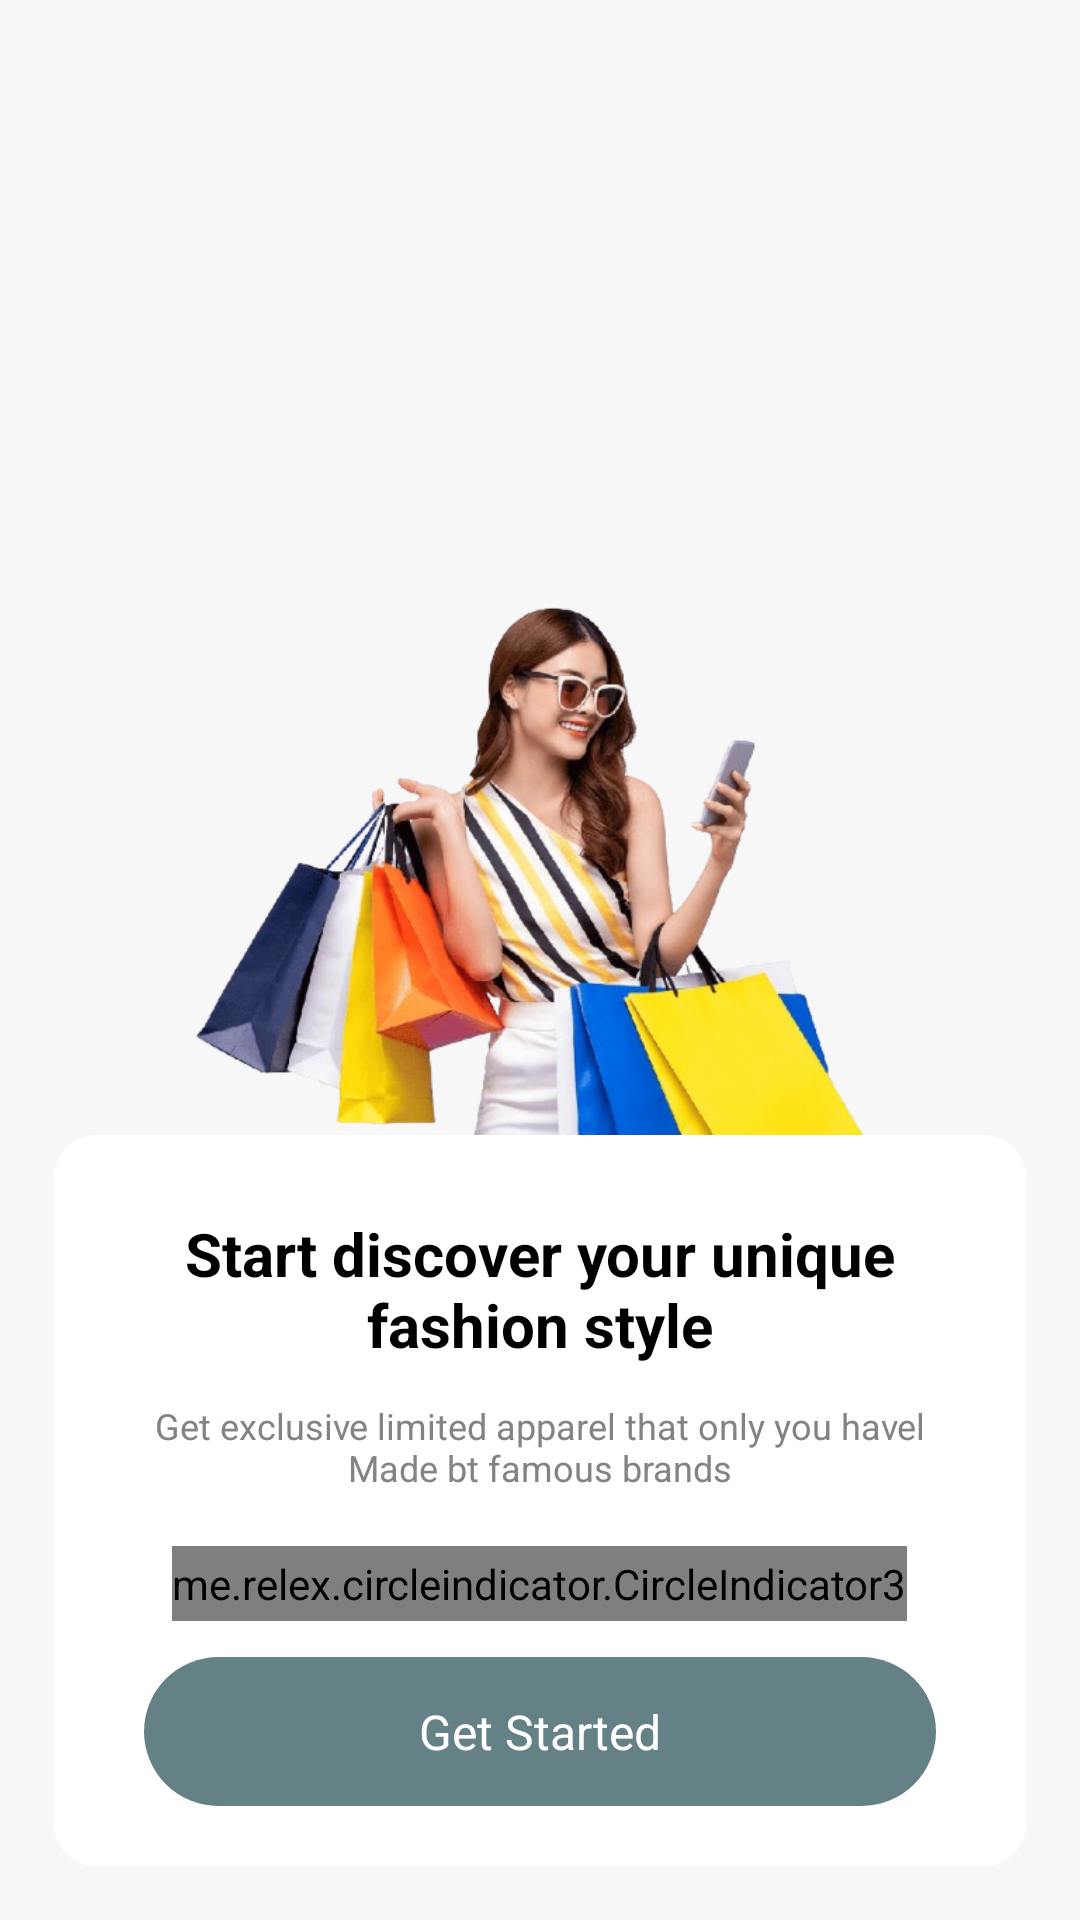

Reconstruct the res/layout file that produces this screen, plus the resources it refers to.
<!-- AndroidManifest.xml: application theme Theme.StoreFashion -->
<!-- res/layout/fragment_onboarding3.xml -->
<?xml version="1.0" encoding="utf-8"?>
<androidx.constraintlayout.widget.ConstraintLayout xmlns:android="http://schemas.android.com/apk/res/android"
    xmlns:app="http://schemas.android.com/apk/res-auto"
    xmlns:tools="http://schemas.android.com/tools"
    android:layout_width="match_parent"
    android:layout_height="match_parent"
    android:background="@color/colorBG">


    <ImageView
        android:id="@+id/viewPager"
        android:layout_width="match_parent"
        android:layout_height="match_parent"
        android:layout_margin="65dp"
        android:background="@color/colorBG"
        android:scaleType="centerInside"
        android:src="@drawable/ob3"
        app:layout_constraintBottom_toBottomOf="parent"
        app:layout_constraintTop_toTopOf="parent" />

    
    <com.google.android.material.card.MaterialCardView
        android:layout_width="match_parent"
        android:layout_height="wrap_content"
        android:layout_margin="18dp"
        android:layout_marginHorizontal="18dp"
        android:layout_marginBottom="16dp"
        app:cardCornerRadius="14dp"
        app:strokeWidth="0dp"
        app:layout_constraintBottom_toBottomOf="parent"
        app:layout_constraintEnd_toEndOf="parent"
        app:layout_constraintHorizontal_bias="0.542"
        app:layout_constraintStart_toStartOf="parent">


        <androidx.appcompat.widget.LinearLayoutCompat
            android:id="@+id/constraintLayout3"
            android:layout_width="match_parent"
            android:layout_height="wrap_content"
            android:background="@color/white"
            android:orientation="vertical"
            android:paddingHorizontal="14dp"
            android:paddingVertical="20dp">

            <TextView
                android:id="@+id/Title1"
                android:layout_width="wrap_content"
                android:layout_height="wrap_content"
                android:layout_gravity="center"
                android:drawablePadding="12dp"
                android:gravity="center"
                android:paddingHorizontal="18dp"
                android:paddingVertical="6dp"
                android:text="Start discover your unique fashion style"
                android:textColor="@color/black"
                android:textSize="20sp"
                android:textStyle="bold"
                app:layout_constraintEnd_toEndOf="parent"
                app:layout_constraintHorizontal_bias="0.949"
                app:layout_constraintStart_toEndOf="@+id/circleIndicator"
                tools:layout_editor_absoluteY="3dp" />

            <TextView
                android:id="@+id/des1"
                android:layout_width="wrap_content"
                android:layout_height="wrap_content"
                android:layout_gravity="center"
                android:drawablePadding="12dp"
                android:gravity="center"
                android:paddingHorizontal="16dp"
                android:paddingVertical="6dp"
                android:text="Get exclusive limited apparel that only you havel Made bt famous brands"
                android:textColor="@color/color_neutral03"
                android:textSize="12sp"
                app:layout_constraintEnd_toEndOf="parent"
                app:layout_constraintHorizontal_bias="0.949"
                app:layout_constraintStart_toEndOf="@+id/circleIndicator"
                tools:layout_editor_absoluteY="3dp" />

            <me.relex.circleindicator.CircleIndicator3
                android:id="@+id/circleIndicator"
                android:layout_width="wrap_content"
                android:layout_height="25dp"
                android:layout_gravity="center"
                android:layout_marginTop="12dp"
                android:background="@color/white"
                app:ci_drawable="@drawable/ci_indicatior"
                app:layout_constraintBottom_toBottomOf="parent"
                app:layout_constraintEnd_toEndOf="parent"
                app:layout_constraintStart_toStartOf="parent"
                app:layout_constraintTop_toTopOf="parent" />

            <TextView
                android:id="@+id/NextPage"
                android:layout_width="match_parent"
                android:layout_height="wrap_content"
                android:layout_gravity="center"
                android:layout_marginHorizontal="16dp"
                android:layout_marginTop="12dp"
                android:background="@drawable/tab_background"
                android:gravity="center"
                android:paddingHorizontal="16dp"
                android:paddingVertical="14dp"
                android:text="Get Started"
                android:textColor="@color/white"

                android:textSize="16sp"
                app:layout_constraintEnd_toEndOf="parent"
                app:layout_constraintHorizontal_bias="0.949"
                app:layout_constraintStart_toEndOf="@+id/circleIndicator"
                tools:layout_editor_absoluteY="3dp" />
        </androidx.appcompat.widget.LinearLayoutCompat>
    </com.google.android.material.card.MaterialCardView>

</androidx.constraintlayout.widget.ConstraintLayout>
<!-- resources referenced by this layout -->
<resources>
  <color name="black">#FF000000</color>
  <color name="colorBG">#F7F7F7</color>
  <color name="color_neutral03">#838383</color>
  <color name="white">#FFFFFFFF</color>
  <!-- drawable ci_indicatior (drawable) -->
  <?xml version="1.0" encoding="utf-8"?>
  <shape xmlns:android="http://schemas.android.com/apk/res/android"
      android:shape="oval">
      <size
          android:width="30dp"
          android:height="30dp" />
      <solid android:color="@color/colorPrimary" />
  </shape>
  <!-- drawable ob3: png bitmap (drawable, 274506 bytes) -->
  <!-- drawable tab_background (drawable) -->
  <selector xmlns:android="http://schemas.android.com/apk/res/android">
      
      <item android:state_selected="true">
          <shape android:shape="rectangle">
              <solid android:color="@color/colorPrimary"/> 
              <corners android:radius="30dp"/> 
          </shape>
      </item>
      
      <item>
          <shape android:shape="rectangle">
              <solid android:color="@color/colorPrimary"/> 
              <corners android:radius="30dp"/> 
          </shape>
      </item>
  </selector>
  <style name="Theme.StoreFashion" parent="Base.Theme.StoreFashion" />
  <color name="colorPrimary">#648286</color>
  <style name="Base.Theme.StoreFashion" parent="Theme.Material3.DayNight.NoActionBar">
          
          
      </style>
</resources>
